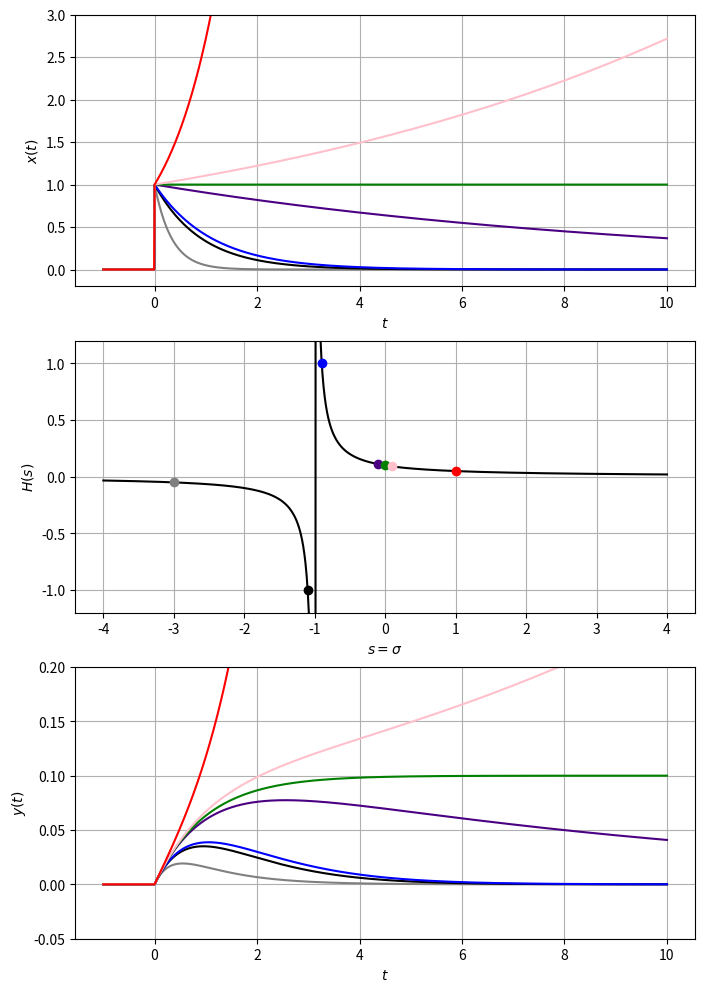

The script that saved this image:
import numpy as np
import matplotlib.pyplot as plt

R = 10
C = 10


def u(t):
    if t < 0:
        return 0
    return 1


def transfer_function(s):
    return 1 / (R + C * s)


def x_f(t, s):
    return np.exp(s * t) * u(t)


def y_f(t, s):
    return 1 / (R + C * s) * (np.exp(s * t) - np.exp(-R / C * t)) * u(t)


def a_8_c():
    a = R / C

    t = np.linspace(-1.0, 10.0, 1000)

    dev = 0.1
    sigma = [-3.0 * a,  # negative value
             -(1.0 + dev) * a, -(1.0 - dev) * a,  # points near pole
             -dev * a, 0.0, dev * a,  # points near zero
             1.0 * a]  # positive value

    color = ['gray', 'black', 'blue', 'indigo', 'green', 'pink', 'red']

    x = np.zeros((len(sigma), t.size))
    y = np.zeros((len(sigma), t.size))

    for i in range(len(sigma)):
        x[i] = np.vectorize(x_f)(t, sigma[i])
        y[i] = np.vectorize(y_f)(t, sigma[i])

    plt.figure(figsize=(8, 12))

    plt.subplot(3, 1, 1)
    for i in range(len(sigma)):
        plt.plot(t, x[i], color=color[i], linestyle='-')
    plt.ylim([-0.2, 3])
    plt.ylabel('$x(t)$')
    plt.xlabel('$t$')
    plt.grid(True)

    # Plot Transfer Function
    sigma_range = np.linspace(-4 * a, 4 * a, 500)
    transfer_f_vals = transfer_function(sigma_range)

    plt.subplot(3, 1, 2)
    plt.plot(sigma_range, transfer_f_vals, 'k-')
    # Plot Points on Transfer Function
    for i in range(len(sigma)):
        plt.plot(sigma[i], transfer_function(sigma[i]), color=color[i], marker='o')
    plt.ylim([-1.2, 1.2])
    plt.ylabel('$H(s)$')
    plt.xlabel('$s = \\sigma$')
    plt.grid(True)

    plt.subplot(3, 1, 3)
    for i in range(len(sigma)):
        plt.plot(t, y[i], color=color[i], linestyle='-')
    plt.ylim([-0.05, 0.2])
    plt.ylabel('$y(t)$')
    plt.xlabel('$t$')
    plt.grid(True)

    plt.show()


if __name__ == '__main__':
    a_8_c()
